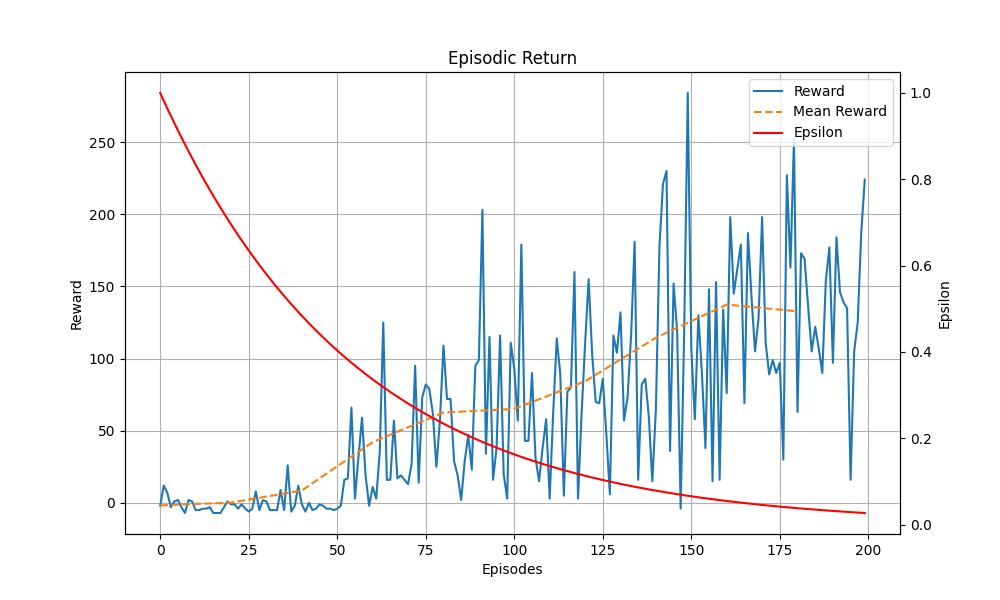

Source data for this figure (header and first rows):
Episodes, Episodic Return, Scores, Epsilon
1, -2, 0, 1.0
2, 12, 1, 0.982
3, 7, 1, 0.9643
4, -3, 0, 0.947
5, 1, 0, 0.93
6, 2, 0, 0.9132
7, -3, 0, 0.8968
8, -7, 0, 0.8807
9, 2, 0, 0.8648
10, 1, 0, 0.8492
11, -5, 0, 0.834
12, -5, 0, 0.819
13, -4, 0, 0.8042
14, -4, 0, 0.7898
15, -3, 0, 0.7755
16, -7, 0, 0.7616
17, -7, 0, 0.7479
18, -7, 0, 0.7344
19, -3, 0, 0.7212
20, 1, 0, 0.7082
21, -1, 0, 0.6955
22, -1, 0, 0.683
23, -4, 0, 0.6707
24, -1, 0, 0.6586
25, -4, 0, 0.6468
26, -6, 0, 0.6351
27, -4, 0, 0.6237
28, 8, 1, 0.6125
29, -5, 0, 0.6015
30, 2, 0, 0.5907
31, 1, 0, 0.58
32, -5, 0, 0.5696
33, -5, 0, 0.5593
34, -5, 0, 0.5493
35, 9, 1, 0.5394
36, -5, 0, 0.5297
37, 26, 2, 0.5202
38, -6, 0, 0.5108
39, -2, 0, 0.5016
40, 12, 1, 0.4926
41, -1, 0, 0.4837
42, -6, 0, 0.475
43, 0, 0, 0.4665
44, -5, 0, 0.4581
45, -4, 0, 0.4498
46, -1, 0, 0.4417
47, -2, 0, 0.4338
48, -4, 0, 0.426
49, -4, 0, 0.4183
50, -5, 0, 0.4108
51, -4, 0, 0.4034
52, -2, 0, 0.3962
53, 16, 1, 0.389
54, 17, 1, 0.382
55, 66, 4, 0.3752
56, 3, 0, 0.3684
57, 32, 2, 0.3618
58, 59, 4, 0.3553
59, 19, 1, 0.3489
60, -2, 0, 0.3426
... 140 more rows
